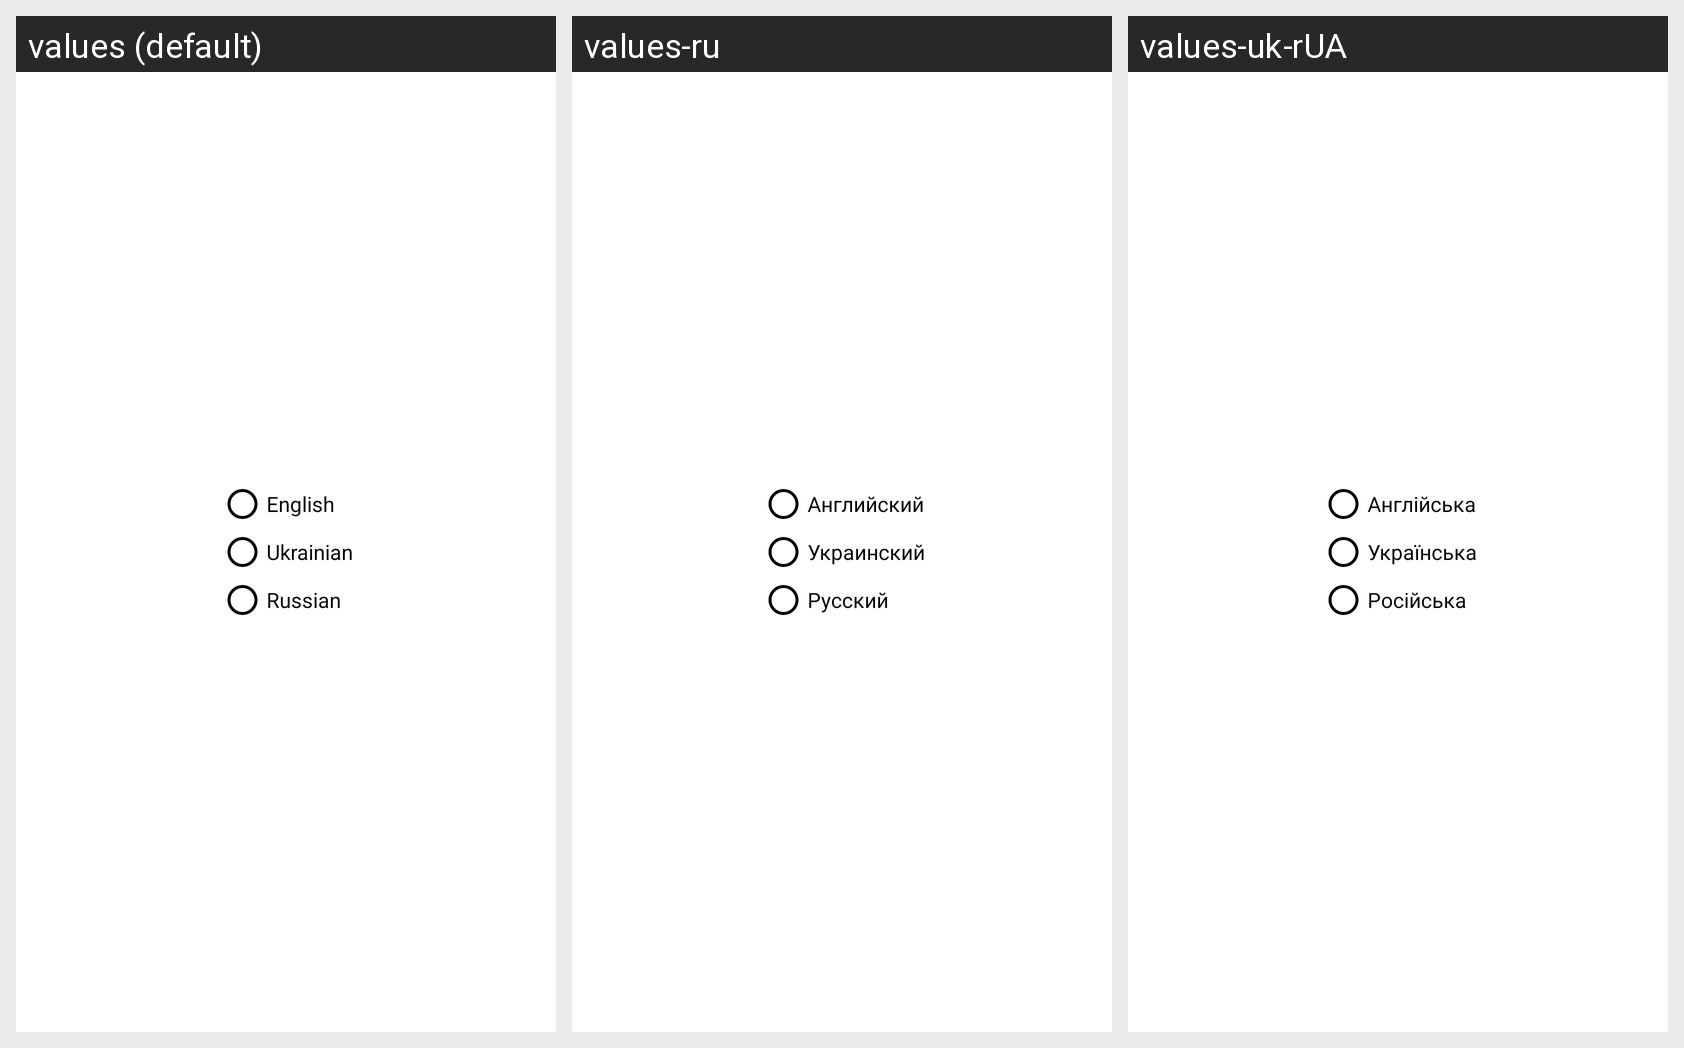

Locale-by-locale string values for the Android screen shown in this grid:
Android screen res/layout/fragment_change_application_language.xml rendered under 3 locales, left to right: values (default), values-ru, values-uk-rUA. Device: Nexus 5 (rendered at 1080×1920; each locale shown at half size, 540×960, under a caption strip naming it); theme AppTheme.
Strings drawn on this screen, with the default value and each locale's value (text and hints the layout hard-codes, and strings that could not be matched under every locale, appear in the picture but are not listed):

english
  values: English
  values-ru: Английский
  values-uk-rUA: Англійська

ukrainian
  values: Ukrainian
  values-ru: Украинский
  values-uk-rUA: Українська

russian
  values: Russian
  values-ru: Русский
  values-uk-rUA: Російська
